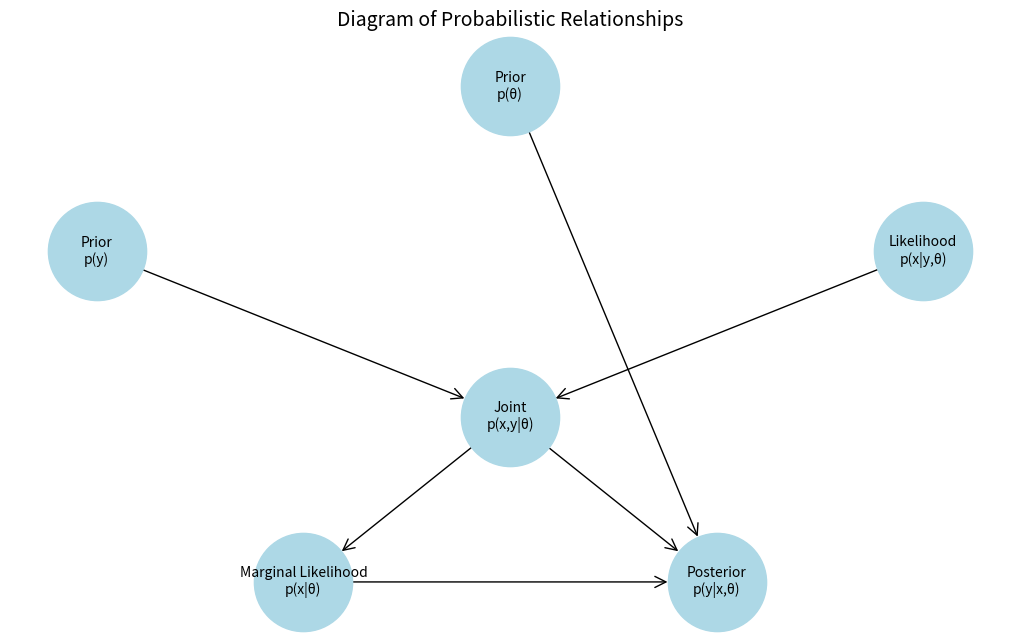

Write Python code to recreate this figure.
import matplotlib.pyplot as plt
import networkx as nx

# Create a directed graph
G = nx.DiGraph()

# Define the nodes and edges
G.add_node("p(θ)")
G.add_node("p(y)")
G.add_node("p(x|y,θ)")
G.add_node("p(x,y|θ)")
G.add_node("p(x|θ)")
G.add_node("p(y|x,θ)")

# Add edges to show relationships
G.add_edge("p(θ)", "p(y|x,θ)")
G.add_edge("p(y)", "p(x,y|θ)")
G.add_edge("p(x|y,θ)", "p(x,y|θ)")
G.add_edge("p(x,y|θ)", "p(x|θ)")
G.add_edge("p(x,y|θ)", "p(y|x,θ)")
G.add_edge("p(x|θ)", "p(y|x,θ)")

# Get positions using a hierarchy layout
pos = {
    "p(θ)": (0, 2),
    "p(y)": (-2, 1),
    "p(x|y,θ)": (2, 1),
    "p(x,y|θ)": (0, 0),
    "p(x|θ)": (-1, -1),
    "p(y|x,θ)": (1, -1)
}

# Draw the graph
plt.figure(figsize=(10, 6))
nx.draw(
    G,
    pos,
    with_labels=True,
    labels={
        "p(θ)": "Prior\np(θ)",
        "p(y)": "Prior\np(y)",
        "p(x|y,θ)": "Likelihood\np(x|y,θ)",
        "p(x,y|θ)": "Joint\np(x,y|θ)",
        "p(x|θ)": "Marginal Likelihood\np(x|θ)",
        "p(y|x,θ)": "Posterior\np(y|x,θ)"
    },
    node_size=5000,
    node_color="lightblue",
    arrows=True,
    arrowstyle="->",
    arrowsize=20,
    font_size=10
)

plt.title("Diagram of Probabilistic Relationships", fontsize=14)
plt.axis("off")
plt.tight_layout()
plt.show()
